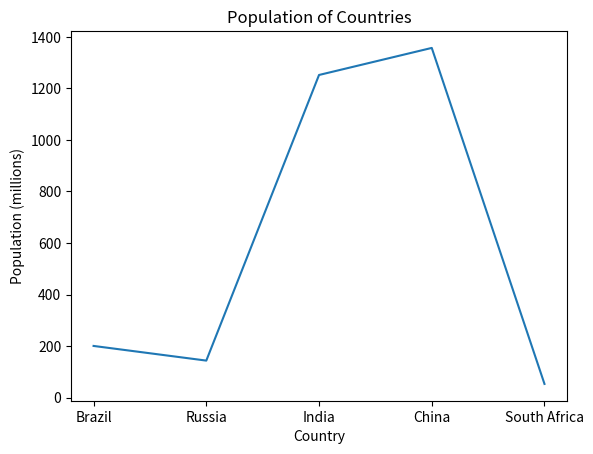
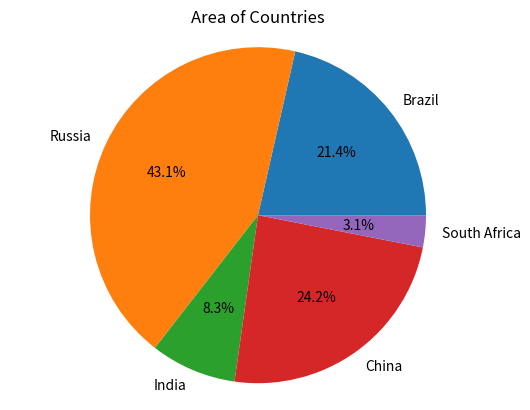

Reproduce these figures in Python, in order.
# %%
import pandas as pd
import matplotlib.pyplot as plt
import numpy as np

'''
FONTOS: Az első feladatáltal visszaadott DataFrame-et kell használni a további feladatokhoz. 
A függvényeken belül mindig készíts egy másolatot a bemenő df-ről, (new_df = df.copy() és ezzel dolgozz tovább.)
'''


'''
Készíts egy függvényt ami a bemeneti dictionary-ből egy DataFrame-et ad vissza.

Egy példa a bemenetre: test_dict
Egy példa a kimenetre: test_df
return type: pandas.core.frame.DataFrame
függvény neve: dict_to_dataframe
'''


stats = {"country": ["Brazil", "Russia", "India", "China", "South Africa"],
       "capital": ["Brasilia", "Moscow", "New Dehli", "Beijing", "Pretoria"],
       "area": [8.516, 17.10, 3.286, 9.597, 1.221],
       "population": [200.4, 143.5, 1252, 1357, 52.98] }


def dict_to_dataframe(test_dict) -> pd.DataFrame:
    return pd.DataFrame(test_dict)


df = dict_to_dataframe(stats)
#print(df)

#%%
'''
Készíts egy függvényt ami a bemeneti DataFrame-ből vissza adja csak azt az oszlopot amelynek a neve a bemeneti string-el megegyező.

Egy példa a bemenetre: test_df, 'area'
Egy példa a kimenetre: test_df
return type: pandas.core.series.Series
függvény neve: get_column
'''


def get_column(test_df, column_name) -> pd.Series:
    new_df = test_df.copy()
    return new_df[column_name]


#print(get_column(df, 'area'))


'''
Készíts egy függvényt ami a bemeneti DataFrame-ből vissza adja a két legnagyobb területű országhoz tartozó sorokat.

Egy példa a bemenetre: test_df
Egy példa a kimenetre: test_df
return type: pandas.core.frame.DataFrame
függvény neve: get_top_two
'''


def get_top_two(test_df) -> pd.DataFrame:
    new_df = test_df.copy()

    new_df.sort_values(by=['area'], inplace=True, ascending=False)
    return new_df.head(n=2)


#print(get_top_two(df))


'''
Készíts egy függvényt ami a bemeneti DataFrame-ből kiszámolja az országok népsűrűségét és eltárolja az eredményt egy új oszlopba 
('density').
(density = population / area)

Egy példa a bemenetre: test_df
Egy példa a kimenetre: test_df
return type: pandas.core.frame.DataFrame
függvény neve: population_density
'''


def population_density(test_df) -> pd.DataFrame:
    new_df = test_df.copy()
    density = np.round(new_df['population'] / new_df['area'], 2)
    new_df['density'] = density
    return new_df


#print(population_density(df))

#%%
'''
Készíts egy függvényt, ami a bemeneti Dataframe adatai alapján elkészít egy olyan oszlopdiagramot (bar plot),
ami vizualizálja az országok népességét.

Az oszlopdiagram címe legyen: 'Population of Countries'
Az x tengely címe legyen: 'Country'
Az y tengely címe legyen: 'Population (millions)'

Egy példa a bemenetre: test_df
Egy példa a kimenetre: fig
return type: matplotlib.figure.Figure
függvény neve: plot_population
'''


def plot_population(test_df) -> plt.Figure:
    new_df = test_df.copy()
    fig = plt.figure()
    plt.plot(new_df['country'], new_df['population'])
    plt.xlabel('Country')
    plt.ylabel('Population (millions)')
    plt.title('Population of Countries')
    #plt.show()
    return fig


plot_population(df)

#%%
'''
Készíts egy függvényt, ami a bemeneti Dataframe adatai alapján elkészít egy olyan kördiagramot,
ami vizualizálja az országok területét. Minden körcikknek legyen egy címe, ami az ország neve.

Az kördiagram címe legyen: 'Area of Countries'

Egy példa a bemenetre: test_df
Egy példa a kimenetre: fig
return type: matplotlib.figure.Figure
függvény neve: plot_area
'''


def plot_area(test_df) -> plt.Figure:
    new_df  = test_df.copy()

    fig = plt.figure()
    plt.pie(new_df['area'], labels=new_df['country'], autopct='%1.1f%%')
    plt.title('Area of Countries')
    plt.axis('equal')
    return fig


plot_area(df)



# %%
